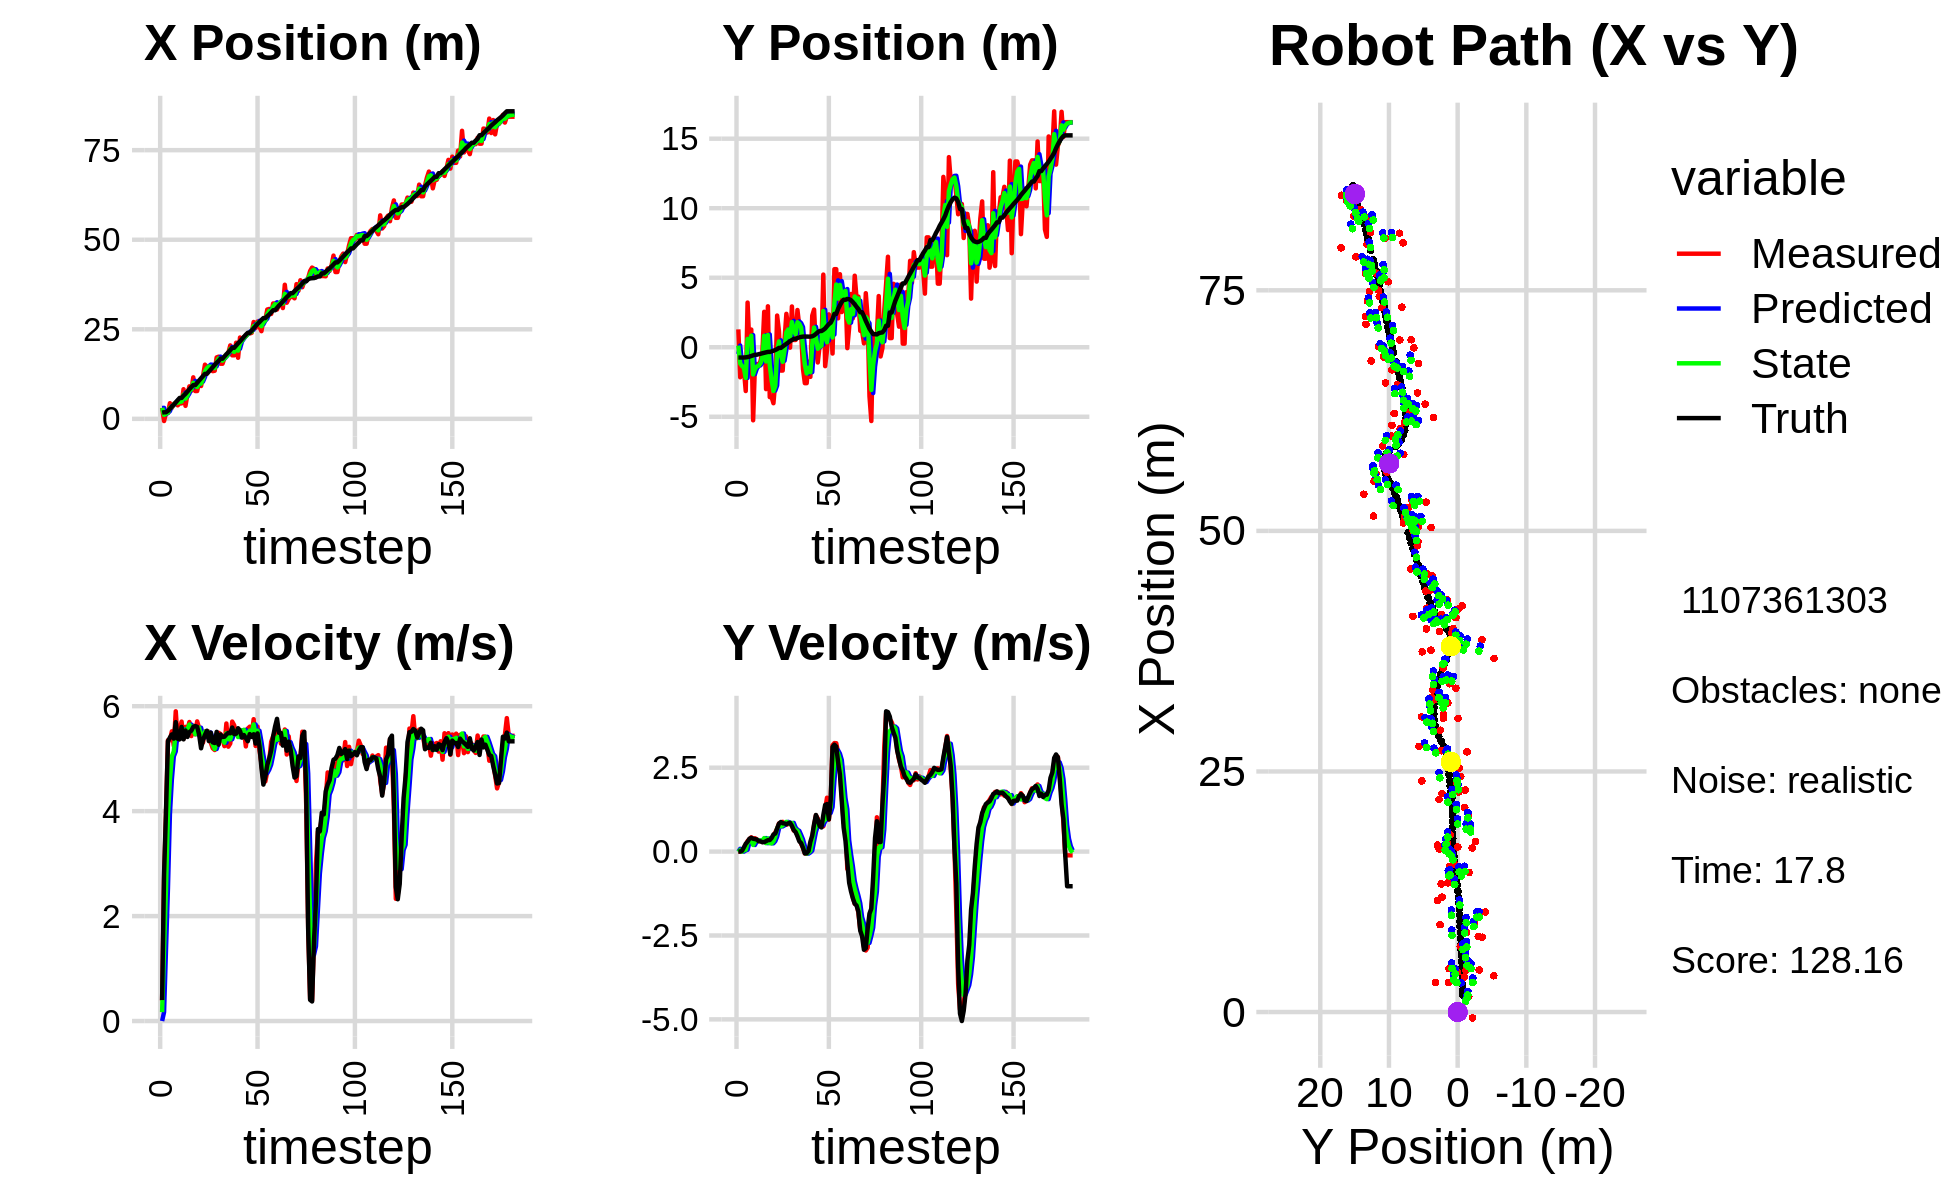

Source data for this figure (header and first rows):
4.966813802412270995e+00, -7.719987328690401940e-01, 0.000000000000000000e+00, -0.000000000000000000e+00, 0.000000000000000000e+00, 0.000000000000000000e+00, 0.000000000000000000e+00, 0.000000000000000000e+00, 3.024238971514908059e+00, -4.903970336810357655e-01, 0.000000000000000000e+00, 0.000000000000000000e+00, 1.742438554426043673e+00, -7.398416392509107320e-01, 0.000000000000000000e+00, 0.000000000000000000e+00, 0.000000000000000000e+00, 5.578409763984382153e-04
3.070395826868352440e+00, 1.285013259113287898e+00, 3.859999473319712382e-01, -2.153266098449950104e-04, 3.024238971514908059e+00, -4.903970336810357655e-01, 0.000000000000000000e+00, 0.000000000000000000e+00, 3.050168314466590314e+00, 1.188155313404418156e-01, 1.693228443882065504e-01, 8.289362692771046204e-02, 1.742438554426043673e+00, -7.398416392509107320e-01, 4.000000000000000222e-01, 0.000000000000000000e+00, 4.000000059604644775e-01, 5.578409763984382153e-04
-6.060812472231844605e-01, -2.158881425876240101e+00, 2.698999868453844542e+00, 2.678475942494802295e-04, 3.067100598905410980e+00, 1.271048940332128729e-01, 1.693228443882065504e-01, 8.289362692771046204e-02, 1.129508320648057174e+00, -1.167879350264579008e+00, 1.376688278684432998e+00, 2.343399200212015199e-02, 1.838893174667628916e+00, -7.398780595908613922e-01, 2.799999999999999822e+00, 3.000000000000000062e-03, 2.799999952316284180e+00, -9.923957259161397815e-05
1.620916544865794506e+00, -1.608788532326265619e+00, 3.948989161205629372e+00, 9.201668197852582928e-03, 1.267177148516500429e+00, -1.165535951064367026e+00, 1.376688278684432998e+00, 2.343399200212015199e-02, 1.414448156530381473e+00, -1.346224389022475876e+00, 2.533936922332967079e+00, -4.414645523780451331e-04, 1.838893174667628916e+00, -7.398780595908613922e-01, 4.000000000000000000e+00, 2.500000000000000139e-02, 4.000000000000000000e+00, -2.330128336325287819e-03
1.620916544865794506e+00, -1.608788532326265619e+00, 5.352160578165815252e+00, 9.480454448072442308e-02, 1.667841848763678136e+00, -1.346268535477713746e+00, 2.533936922332967079e+00, -4.414645523780451331e-04, 1.759859059033768158e+00, -1.481990593151631730e+00, 3.937536982572224176e+00, 3.494406854994078215e-02, 2.218638658483642612e+00, -7.381409238964483643e-01, 5.333000000000000185e+00, 1.270000000000000018e-01, 5.334000110626220703e+00, -1.771146990358829498e-02
4.370544671593614261e+00, -3.147474416606383052e+00, 5.349484119335340182e+00, 1.939856002527804435e-01, 2.153612757290990665e+00, -1.478496186296637704e+00, 3.937536982572224176e+00, 3.494406854994078215e-02, 3.069545988932834923e+00, -2.206628652863316109e+00, 4.601986836541223092e+00, 5.536511901430439531e-02, 2.816992998158822648e+00, -7.266489356222964879e-01, 5.402000000000000135e+00, 2.340000000000000135e-01, 5.407000064849853516e+00, -3.624660521745681763e-02
3.072638838995624511e+00, 3.213630983902609373e+00, 5.521001728094721450e+00, 3.153446350510618612e-01, 3.529744672586957233e+00, -2.201092140961885768e+00, 4.601986836541223092e+00, 5.536511901430439531e-02, 3.341894591884615018e+00, 5.949978885762403635e-01, 5.043073523756259391e+00, 2.721076678297267293e-01, 3.438338517607456790e+00, -7.028283381215347791e-01, 5.461999999999999744e+00, 2.939999999999999836e-01, 5.469999790191650391e+00, -5.705529451370239258e-02
4.149744525209719370e+00, 1.813237317880691396e-02, 5.245641376899497388e+00, 3.746007198373003666e-01, 3.846201944260240868e+00, 6.222086553592129921e-01, 5.043073523756259391e+00, 2.721076678297267293e-01, 3.976276514638117376e+00, 3.493991414139133167e-01, 5.138411003502135088e+00, 3.016870514225432620e-01, 3.959414720215033157e+00, -6.728362599905843844e-01, 5.381999999999999673e+00, 3.830000000000000071e-01, 5.394999980926513672e+00, -7.129078358411788940e-02
4.512369453837615119e+00, 1.272270842618231423e+00, 5.902709241804322104e+00, 4.251472985469697541e-01, 4.490117614988331063e+00, 3.795678465561676540e-01, 5.138411003502135088e+00, 3.016870514225432620e-01, 4.534223168771238655e+00, 8.334643536651585860e-01, 5.515463806976743655e+00, 3.750162726069831143e-01, 4.589637040994276163e+00, -6.280121371989419998e-01, 5.695999999999999730e+00, 4.119999999999999774e-01, 5.710999965667724609e+00, -7.190162688493728638e-02
3.767894863508787662e+00, -5.253576831612392972e+00, 5.349142951150822611e+00, 3.852762489327994366e-01, 5.085769549468913020e+00, 8.709659809258568641e-01, 5.515463806976743655e+00, 3.750162726069831143e-01, 4.505422599351060597e+00, -1.953222146083596567e+00, 5.426265623684431993e+00, 1.974286674827970267e-01, 5.225981950521205732e+00, -5.821700849925514065e-01, 5.378999999999999559e+00, 3.830000000000000071e-01, 5.393000125885009766e+00, -7.190162688493728638e-02
4.321497917261912569e+00, -1.208824144012141666e+00, 5.542731078853350368e+00, 3.979735772235457603e-01, 5.048049161719504241e+00, -1.933479279335316825e+00, 5.426265623684431993e+00, 1.974286674827970267e-01, 4.703265830418001947e+00, -1.567202569851225302e+00, 5.461816504975051778e+00, 3.032984204681025142e-01, 5.842410325413803562e+00, -5.382488230105967331e-01, 5.368999999999999773e+00, 3.739999999999999991e-01, 5.381999969482421875e+00, -7.167798280715942383e-02
4.321497917261912569e+00, -1.208824144012141666e+00, 5.706367483025808873e+00, 3.645454800745343005e-01, 5.249447480915507391e+00, -1.536872727804414973e+00, 5.461816504975051778e+00, 3.032984204681025142e-01, 4.835178238184419719e+00, -1.383102337944378757e+00, 5.564324386018281388e+00, 3.409804220607575154e-01, 5.842410325413803562e+00, -5.382488230105967331e-01, 5.605000000000000426e+00, 3.599999999999999867e-01, 5.616000175476074219e+00, -6.379728764295578003e-02
8.271261691990147824e+00, -1.310593755506191282e+00, 5.376927533004518978e+00, 3.124867830591165352e-01, 5.391610676786247502e+00, -1.349004295738303050e+00, 5.564324386018281388e+00, 3.409804220607575154e-01, 6.755585088088446710e+00, -1.331018787285094040e+00, 5.555932568044653408e+00, 3.291071201823436154e-01, 6.482127428087401277e+00, -4.975503994342231340e-01, 5.368000000000000327e+00, 3.089999999999999969e-01, 5.376999855041503906e+00, -5.805093795061111450e-02
3.631062268694032369e+00, -9.801171876212295686e-01, 5.606259219329195354e+00, 3.131772586626301869e-01, 7.311178344892912406e+00, -1.298108075266859673e+00, 5.555932568044653408e+00, 3.291071201823436154e-01, 5.650639890594372439e+00, -1.148444159583706936e+00, 5.536343953112741190e+00, 3.305318143493313765e-01, 6.995448350405836457e+00, -4.679129579742925538e-01, 5.536999999999999922e+00, 3.069999999999999951e-01, 5.546000003814697266e+00, -5.580407381057739258e-02
6.826349615660997294e+00, -3.836853064159794213e-01, 5.551601264437896255e+00, 2.867133940693532557e-01, 6.204274285905646558e+00, -1.115390978148773860e+00, 5.536343953112741190e+00, 3.305318143493313765e-01, 6.498851538218480606e+00, -7.596290548783111163e-01, 5.561204564033548792e+00, 3.289031416906026961e-01, 7.629239320653621981e+00, -4.326503435714831869e-01, 5.413999999999999702e+00, 2.790000000000000258e-01, 5.421000003814697266e+00, -5.159932747483253479e-02
9.074807226524631787e+00, 2.548644645840482337e+00, 5.698177696668490277e+00, 2.986724617203861398e-01, 7.054971994621835663e+00, -7.267387407092508189e-01, 5.561204564033548792e+00, 3.289031416906026961e-01, 7.973751327692756519e+00, 8.252984521587037881e-01, 5.650077808969712123e+00, 4.029055231706266116e-01, 8.254420518277582275e+00, -4.002820417442202738e-01, 5.506999999999999673e+00, 2.829999999999999738e-01, 5.514999866485595703e+00, -5.236751213669776917e-02
7.845739483206076059e+00, -3.010629610852951110e+00, 5.430545438915957313e+00, 2.846444005552405399e-01, 8.538759108589728086e+00, 8.655890044757664770e-01, 5.650077808969712123e+00, 4.029055231706266116e-01, 8.205758106224692483e+00, -1.019917283428179111e+00, 5.524493266643955458e+00, 2.509179537897521794e-01, 8.888671159725351600e+00, -3.667501964317181895e-01, 5.533000000000000362e+00, 3.109999999999999987e-01, 5.541999816894531250e+00, -5.236751213669776917e-02
1.158815717656188227e+01, 2.945816679120543125e+00, 5.629224752000438592e+00, 3.318870336592242287e-01, 8.758207432889088651e+00, -9.948254880492038987e-01, 5.524493266643955458e+00, 2.509179537897521794e-01, 1.005125403704775522e+01, 8.817292373018771334e-01, 5.611558885490157245e+00, 3.916800934011292479e-01, 9.422900438377329380e+00, -3.351736827589763545e-01, 5.607000000000000206e+00, 3.400000000000000244e-01, 5.617000102996826172e+00, -5.888968706130981445e-02
7.769016265305243252e+00, -3.584434555185759486e+00, 5.464740709302536636e+00, 3.350118442954550524e-01, 1.061240992559677032e+01, 9.208972466419900194e-01, 5.611558885490157245e+00, 3.916800934011292479e-01, 9.276130660792071936e+00, -1.261342813294398457e+00, 5.465867467429720961e+00, 2.498232680330161604e-01, 9.422900438377329380e+00, -3.351736827589763545e-01, 5.621000000000000441e+00, 3.449999999999999734e-01, 5.631000041961669922e+00, -6.122762709856033325e-02
7.769016265305243252e+00, -3.584434555185759486e+00, 5.710475073465338447e+00, 3.784230475940409955e-01, 9.822717407535044742e+00, -1.236360486491096866e+00, 5.465867467429720961e+00, 2.498232680330161604e-01, 8.884991409509884974e+00, -2.354693778183426289e+00, 5.549917285336013251e+00, 2.473189018318044385e-01, 1.006835103019522926e+01, -2.954113945569197264e-01, 5.607000000000000206e+00, 4.050000000000000266e-01, 5.620999813079833984e+00, -6.617147475481033325e-02
1.038571143151891540e+01, -4.025692865838460754e+00, 5.583271468074849864e+00, 4.815565801693195702e-01, 9.439983138043485766e+00, -2.329961888000245729e+00, 5.549917285336013251e+00, 2.473189018318044385e-01, 9.882634859162472196e+00, -3.143475192511302030e+00, 5.590060668330917970e+00, 3.096893526300303345e-01, 1.071333432157918608e+01, -2.512389881593452001e-01, 5.458000000000000185e+00, 5.100000000000000089e-01, 5.481999874114990234e+00, -8.603697270154953003e-02
9.168517350853868209e+00, -2.452064321362479760e+00, 5.294424216207268330e+00, 5.698203115998926593e-01, 1.044164092599556426e+01, -3.112506257248298880e+00, 5.590060668330917970e+00, 3.096893526300303345e-01, 9.852541740928286274e+00, -2.792012866213951394e+00, 5.432727795248232461e+00, 4.451730314331147076e-01, 1.133537220938176127e+01, -1.964033105340038665e-01, 5.198000000000000398e+00, 5.390000000000000346e-01, 5.225999832153320312e+00, -1.072137951850891113e-01
1.194186488973047844e+01, 2.279270543756904299e+00, 5.306399354776303312e+00, 6.816339686357480998e-01, 1.039581452045310961e+01, -2.747495563070640134e+00, 5.432727795248232461e+00, 4.451730314331147076e-01, 1.111297219906263756e+01, -3.184328531597415690e-01, 5.409834032824289984e+00, 6.843483179274630901e-01, 1.193762516959490405e+01, -1.303959948131753754e-01, 5.357999999999999652e+00, 6.879999999999999449e-01, 5.401999950408935547e+00, -1.277554631233215332e-01
1.512324500086450563e+01, 1.142286970252660128e+00, 5.517404905975173968e+00, 8.401204930929395687e-01, 1.165395560234506611e+01, -2.499980213669952545e-01, 5.409834032824289984e+00, 6.843483179274630901e-01, 1.325235911031079539e+01, 4.195680977079389029e-01, 5.515543871024147116e+00, 7.910263223071826166e-01, 1.255873036344392801e+01, -4.643027595878080477e-02, 5.451999999999999957e+00, 8.319999999999999618e-01, 5.514999866485595703e+00, -1.511066406965255737e-01
1.450314807831430564e+01, -1.676542268372494648e+00, 5.427441762843178807e+00, 8.264220458235735922e-01, 1.380391349741321072e+01, 4.986707299386571868e-01, 5.515543871024147116e+00, 7.910263223071826166e-01, 1.412701237860985337e+01, -5.481798016801744389e-01, 5.489880092942021506e+00, 7.500278701844911300e-01, 1.255873036344392801e+01, -4.643027595878080477e-02, 5.533000000000000362e+00, 8.820000000000000062e-01, 5.602000236511230469e+00, -1.511066406965255737e-01
1.450314807831430564e+01, -1.676542268372494648e+00, 5.513122283034269877e+00, 8.868708630824708727e-01, 1.467600038790405570e+01, -4.731770146617253481e-01, 5.489880092942021506e+00, 7.500278701844911300e-01, 1.459673048043793031e+01, -1.047283262553325489e+00, 5.497903604346695339e+00, 7.813876883078092472e-01, 1.319163823133552071e+01, 5.224646514118603396e-02, 5.334999999999999964e+00, 8.449999999999999734e-01, 5.401999950408935547e+00, -1.594989895820617676e-01
1.387821193770783701e+01, 5.433029672082717587e-01, 5.305122400391360848e+00, 8.192073269341108022e-01, 1.514652084087260064e+01, -9.691444937225445200e-01, 5.497903604346695339e+00, 7.813876883078092472e-01, 1.455245848767916428e+01, -2.405011294259608023e-01, 5.375458277071701652e+00, 8.383696775087943198e-01, 1.380782246601152785e+01, 1.505082382320794832e-01, 5.493999999999999773e+00, 8.389999999999999680e-01, 5.558000087738037109e+00, -1.532080769538879395e-01
1.331588351716358787e+01, 2.403341604664588349e+00, 5.197895085175579410e+00, 7.993533873389437883e-01, 1.509000431538633435e+01, -1.566641616750813482e-01, 5.375458277071701652e+00, 8.383696775087943198e-01, 1.426812130998555439e+01, 1.070359703702616017e+00, 5.261699736642357017e+00, 8.862789652876448265e-01, 1.443549275363765538e+01, 2.468605774639094086e-01, 5.310999999999999943e+00, 8.159999999999999476e-01, 5.373000144958496094e+00, -1.525886654853820801e-01
1.342908525428264355e+01, 1.407365335618386837e+00, 5.164944415545849488e+00, 8.223438355276998513e-01, 1.479429128364978929e+01, 1.158987600231380588e+00, 5.261699736642357017e+00, 8.862789652876448265e-01, 1.415823580109778312e+01, 1.277096061501223012e+00, 5.183918437742954133e+00, 8.636943811792526793e-01, 1.504445385931205337e+01, 3.412689103647461586e-01, 5.299000000000000377e+00, 8.439999999999999725e-01, 5.366000175476074219e+00, -1.578911244869232178e-01
1.714985847428418353e+01, -3.038464656338333778e-02, 5.331579735097298212e+00, 8.441913141727031000e-01, 1.467662764487207916e+01, 1.363465499619148202e+00, 5.183918437742954133e+00, 8.636943811792526793e-01, 1.582166443606360495e+01, 6.942597806712442754e-01, 5.296892667873940752e+00, 8.190695539945721526e-01, 1.566490864717053455e+01, 4.403953692271718734e-01, 5.511000000000000121e+00, 8.579999999999999849e-01, 5.577000141143798828e+00, -1.570342630147933960e-01
1.735610973772231702e+01, 2.932558669920911409e+00, 5.493424560967304693e+00, 7.762660799169354142e-01, 1.635135370285100009e+01, 7.761667360707015240e-01, 5.296892667873940752e+00, 8.190695539945721526e-01, 1.682195369127127904e+01, 1.811983024648200491e+00, 5.413717907148238417e+00, 8.562415291873735068e-01, 1.617789387688823055e+01, 5.186745071716470923e-01, 5.267000000000000348e+00, 7.690000000000000169e-01, 5.322999954223632812e+00, -1.403787881135940552e-01
1.538369655592697427e+01, 5.241181387276949710e-01, 5.470125875618449207e+00, 6.275024836376403847e-01, 1.736332548198610226e+01, 1.897607177566937864e+00, 5.413717907148238417e+00, 8.562415291873735068e-01, 1.644954174361070542e+01, 1.233749110218732792e+00, 5.404649325313485519e+00, 7.169604177778061693e-01, 1.679721379293996719e+01, 5.985586776574162160e-01, 5.459999999999999964e+00, 6.430000000000000160e-01, 5.497000217437744141e+00, -1.142151951789855957e-01
1.538369655592697427e+01, 5.241181387276949710e-01, 5.379718703607551333e+00, 6.171314745849318939e-01, 1.699000667614205540e+01, 1.305445151996513342e+00, 5.404649325313485519e+00, 7.169604177778061693e-01, 1.624471808093858627e+01, 9.278459343517211355e-01, 5.357134021129946966e+00, 6.509894253905975647e-01, 1.679721379293996719e+01, 5.985586776574162160e-01, 5.413999999999999702e+00, 5.809999999999999609e-01, 5.445000171661376953e+00, -1.142151951789855957e-01
1.694118010935520147e+01, 2.678265704589638307e+00, 5.238680341407921937e+00, 4.840980543384061918e-01, 1.678043148305157928e+01, 9.929448768907809253e-01, 5.357134021129946966e+00, 6.509894253905975647e-01, 1.685239960994161734e+01, 1.798714351918914600e+00, 5.304212680899103916e+00, 6.184087796275742344e-01, 1.741997265754137558e+01, 6.642052074993568533e-01, 5.418000000000000149e+00, 4.560000000000000164e-01, 5.436999797821044922e+00, -9.214670211076736450e-02
1.750361102792458823e+01, 1.511803044668317719e+00, 5.670078508839893949e+00, 3.678797688120616916e-01, 1.738282087803152720e+01, 1.860555229881672101e+00, 5.304212680899103916e+00, 6.184087796275742344e-01, 1.744686113295871266e+01, 1.687793421519721226e+00, 5.481752673031602185e+00, 4.951858014394746044e-01, 1.804272007908015141e+01, 7.148772619121676053e-01, 5.461000000000000298e+00, 3.079999999999999960e-01, 5.469999790191650391e+00, -6.479008495807647705e-02
1.841620942944527073e+01, 1.078565462097640371e+00, 5.228527048384200349e+00, 2.392970134715333430e-01, 1.799503640026187412e+01, 1.737312001663668726e+00, 5.481752673031602185e+00, 4.951858014394746044e-01, 1.818472444830036849e+01, 1.415804114113188295e+00, 5.370031968706319603e+00, 3.618564048832434432e-01, 1.856588101361858989e+01, 7.444787165305978283e-01, 5.491999999999999993e+00, 2.510000000000000009e-01, 5.497000217437744141e+00, -4.573566094040870667e-02
2.049985063053314605e+01, -1.560420738278968544e+00, 5.289897291115774003e+00, 1.080114753132058597e-01, 1.872172764517100063e+01, 1.451989754601512583e+00, 5.370031968706319603e+00, 3.618564048832434432e-01, 1.954375036365952667e+01, -6.039340288832573123e-04, 5.370099019527678763e+00, 1.673791669025217199e-01, 1.919665074336498023e+01, 7.670645849244815961e-01, 5.483999999999999986e+00, 1.120000000000000023e-01, 5.485000133514404297e+00, -2.041560783982276917e-02
1.773069024039475039e+01, -2.581830129773277083e+00, 5.706730231375585660e+00, -5.546657487747783805e-02, 2.008076026561229455e+01, 1.613398266136891607e-02, 5.370099019527678763e+00, 1.673791669025217199e-01, 1.900031894641261232e+01, -1.236044542063333695e+00, 5.484788966392340370e+00, -9.121290614186039480e-04, 1.983303189214737827e+01, 7.701348202293329948e-01, 5.592999999999999972e+00, -5.399999999999999939e-02, 5.592999935150146484e+00, 9.719195775687694550e-03
1.773069024039475039e+01, -2.581830129773277083e+00, 5.637733723000919461e+00, -5.479596318866747362e-02, 1.954879784305184742e+01, -1.236135754969475586e+00, 5.484788966392340370e+00, -9.121290614186039480e-04, 1.871000451865880621e+01, -1.883746188624339402e+00, 5.518988889358824146e+00, -6.064866625174172854e-02, 1.983303189214737827e+01, 7.701348202293329948e-01, 5.469000000000000306e+00, -4.900000000000000189e-02, 5.468999862670898438e+00, 9.719195775687694550e-03
2.125824218991992964e+01, -1.037118540686614576e+00, 5.460907137010092782e+00, -3.184126214711970743e-02, 1.926190340759468711e+01, -1.889811055249513538e+00, 5.518988889358824146e+00, -6.064866625174172854e-02, 2.018457176685378585e+01, -1.479695083709293035e+00, 5.529681426098782993e+00, -2.555142210806989056e-02, 2.046602940550878102e+01, 7.644896649489336671e-01, 5.475999999999999979e+00, 2.000000000000000042e-02, 5.475999832153320312e+00, 5.830698180943727493e-03
1.705479073494518616e+01, -2.129990921656540692e+00, 5.444523631110132378e+00, 1.268050100551868786e-01, 2.073753990946366343e+01, -1.482250225920100029e+00, 5.529681426098782993e+00, -2.555142210806989056e-02, 1.903029978116795107e+01, -1.790297289202667619e+00, 5.411262860724521673e+00, 2.688247840387353316e-02, 2.109469723715374556e+01, 7.664057151589712680e-01, 5.580000000000000071e+00, 2.939999999999999836e-01, 5.587999820709228516e+00, -2.328616753220558167e-02
2.270669555673912754e+01, 2.273329509608865262e+00, 5.546460590259003176e+00, 4.154716255836216621e-01, 1.957142606724040235e+01, -1.787609041362280271e+00, 5.411262860724521673e+00, 2.688247840387353316e-02, 2.102541196250130184e+01, 1.707957813779801270e-01, 5.535780077056778659e+00, 3.085022728982568796e-01, 2.162939572315400127e+01, 7.893473046170131902e-01, 5.527999999999999581e+00, 4.769999999999999796e-01, 5.548999786376953125e+00, -7.476788759231567383e-02
2.208697685594571070e+01, 2.710470332930373871e+00, 5.511687164689776708e+00, 7.756677308829668105e-01, 2.157898997020697962e+01, 2.016460086678058261e-01, 5.535780077056778659e+00, 3.085022728982568796e-01, 2.181368814194136974e+01, 1.416385404238164725e+00, 5.534949936463161357e+00, 5.866666939852192009e-01, 2.226180577288750229e+01, 8.543374673382282403e-01, 5.400999999999999801e+00, 8.159999999999999476e-01, 5.461999893188476562e+00, -1.398132592439651489e-01
2.285313785440146361e+01, -1.269456007777964024e-01, 5.545669515628292245e+00, 1.080763943274870797e+00, 2.236718313558768756e+01, 1.475052073636686556e+00, 5.534949936463161357e+00, 5.866666939852192009e-01, 2.259235791479049027e+01, 7.156681521221094355e-01, 5.549481620097973966e+00, 7.700388528710602198e-01, 2.288426709184628649e+01, 9.576192042445100805e-01, 5.450000000000000178e+00, 1.090999999999999970e+00, 5.558000087738037109e+00, -1.924718171358108521e-01
2.306477025115238177e+01, -1.093418226690231032e+00, 5.233399407001928516e+00, 9.834396857284142257e-01, 2.314730607680028740e+01, 7.926720374092154353e-01, 5.549481620097973966e+00, 7.700388528710602198e-01, 2.310240623289701745e+01, -1.089631424738709553e-01, 5.397240191306065249e+00, 8.179803776874697840e-01, 2.350551056812284756e+01, 1.082667007038063955e+00, 5.391000000000000014e+00, 9.519999999999999574e-01, 5.473999977111816406e+00, -1.857498288154602051e-01
2.382178001106271026e+01, 1.034623517710518553e-01, 5.573643642772551310e+00, 7.583676835026165186e-01, 2.364213025202762353e+01, -2.716510470512396858e-02, 5.397240191306065249e+00, 8.179803776874697840e-01, 2.372900357891225909e+01, 3.436154664449440899e-02, 5.484357852844730985e+00, 7.942386718555619618e-01, 2.401721692049833123e+01, 1.166844738985281849e+00, 5.333000000000000185e+00, 7.620000000000000107e-01, 5.387000083923339844e+00, -1.352327316999435425e-01
2.382178001106271026e+01, 1.034623517710518553e-01, 5.609529055050589186e+00, 7.763723271025103623e-01, 2.427743936419673076e+01, 1.137854138300506135e-01, 5.484357852844730985e+00, 7.942386718555619618e-01, 2.406913167010874233e+01, 1.084612885728441500e-01, 5.534503680298037409e+00, 7.858372124123823577e-01, 2.401721692049833123e+01, 1.166844738985281849e+00, 5.467999999999999972e+00, 7.189999999999999725e-01, 5.514999866485595703e+00, -1.375287175178527832e-01
2.401936542960881482e+01, 5.226534142358604029e+00, 5.435190761138197324e+00, 7.522434874763067603e-01, 2.462258203813854607e+01, 1.870450098140823969e-01, 5.534503680298037409e+00, 7.858372124123823577e-01, 2.434122279792839905e+01, 2.607012507556714542e+00, 5.475541152192394456e+00, 9.009872255720607903e-01, 2.464042115168312108e+01, 1.247402443130408045e+00, 5.415000000000000036e+00, 1.088999999999999968e+00, 5.522999763488769531e+00, -1.375287175178527832e-01
2.703291976394387319e+01, -1.358923182999599799e+00, 5.752332896621494385e+00, 1.261343144260953064e+00, 2.488877691314763752e+01, 2.697111230113920399e+00, 5.475541152192394456e+00, 9.009872255720607903e-01, 2.588719647876943952e+01, 7.561813164670709853e-01, 5.651434094289415455e+00, 9.593496353200217097e-01, 2.526610970440178150e+01, 1.351190581280093950e+00, 5.464999999999999858e+00, 1.389999999999999902e+00, 5.638999938964843750e+00, -2.158587276935577393e-01
2.535838228413371809e+01, -2.052855359094061527e-01, 5.242574032419517138e+00, 1.605834468224591083e+00, 2.645233988819838089e+01, 8.521162799990731340e-01, 5.651434094289415455e+00, 9.593496353200217097e-01, 2.593723427859501385e+01, 3.574159248216246532e-01, 5.435885158939710138e+00, 1.226103453412293209e+00, 2.588992810232164743e+01, 1.514871850075295789e+00, 5.288000000000000256e+00, 1.415999999999999925e+00, 5.473999977111816406e+00, -2.972324788570404053e-01
2.715934878595186319e+01, 2.363030447899301834e+00, 5.610726535559873440e+00, 9.524854694370744612e-01, 2.648082279448898646e+01, 4.800262701628539852e-01, 5.435885158939710138e+00, 1.226103453412293209e+00, 2.679860184855958494e+01, 1.378919007932945862e+00, 5.532981093532912453e+00, 1.150592843127364429e+00, 2.650348305686530281e+01, 1.664963259490028769e+00, 5.480999999999999872e+00, 9.639999999999999680e-01, 5.565000057220458984e+00, -1.681583672761917114e-01
2.564718270251774257e+01, 1.624670087087315862e+00, 5.161883195305907890e+00, 1.530495340892004785e+00, 2.735189995791287743e+01, 1.493978292245682349e+00, 5.532981093532912453e+00, 1.150592843127364429e+00, 2.655479710617257538e+01, 1.564521414805102539e+00, 5.323084907059245197e+00, 1.326832963136002741e+00, 2.702181553846618911e+01, 1.768665566240581910e+00, 5.235999999999999766e+00, 1.552000000000000046e+00, 5.460999965667724609e+00, -2.882421612739562988e-01
2.447644877419809006e+01, -4.504024842603247536e-01, 4.908448764675021003e+00, 3.169823175939768145e+00, 2.708710559687850150e+01, 1.697204711118702747e+00, 5.323084907059245197e+00, 1.326832963136002741e+00, 2.586988941374610107e+01, 7.032947376715409371e-01, 5.072487999339310605e+00, 2.109743815201854389e+00, 2.760626530599737194e+01, 2.032742991448735825e+00, 4.823999999999999844e+00, 3.116000000000000103e+00, 5.742000102996826172e+00, -5.734093785285949707e-01
2.760711669870941520e+01, 5.614873899636938503e+00, 4.571874854913829722e+00, 3.233876813190542432e+00, 2.637713821368003053e+01, 9.142691191917263760e-01, 5.072487999339310605e+00, 2.109743815201854389e+00, 2.693603300763066244e+01, 3.195165442004966216e+00, 4.859429615024023263e+00, 2.743077538672859195e+00, 2.813508343655219690e+01, 2.398278011494721973e+00, 4.506000000000000227e+00, 3.185999999999999943e+00, 5.519000053405761719e+00, -6.156361699104309082e-01
2.760711669870941520e+01, 5.614873899636938503e+00, 4.566160036162605351e+00, 3.229834484728443922e+00, 2.742197596913306512e+01, 3.469473195872252003e+00, 4.859429615024023263e+00, 2.743077538672859195e+00, 2.750152079879936906e+01, 4.509942492340309528e+00, 4.723774895871865276e+00, 3.020419885350917877e+00, 2.813508343655219690e+01, 2.398278011494721973e+00, 4.658000000000000362e+00, 3.129000000000000004e+00, 5.611000061035156250e+00, -6.156361699104309082e-01
3.052208638160561449e+01, 2.079429819554550640e+00, 4.753992841980137385e+00, 2.952078968422141791e+00, 2.797389828838655390e+01, 4.811984480875401538e+00, 4.723774895871865276e+00, 3.020419885350917877e+00, 2.915433873761009309e+01, 3.498015080627387086e+00, 4.788989048339887589e+00, 2.918468667364704672e+00, 2.866796231241403703e+01, 2.758435025179908795e+00, 4.881999999999999673e+00, 2.668000000000000149e+00, 5.564000129699707031e+00, -5.556948781013488770e-01
3.067761611934946586e+01, 5.252119554753336139e+00, 4.950594366444580174e+00, 2.416752880526230829e+00, 2.963323764244408309e+01, 3.789861947363857730e+00, 4.788989048339887589e+00, 2.918468667364704672e+00, 3.012008214643834947e+01, 4.481986614966685600e+00, 4.887074339340629514e+00, 2.728160746123666769e+00, 2.913055825231253593e+01, 3.022422328001284964e+00, 5.006000000000000227e+00, 2.301000000000000156e+00, 5.510000228881835938e+00, -4.541423618793487549e-01
2.928094646340733931e+01, 2.531140520614266975e+00, 5.321530162007965359e+00, 1.688551977107954682e+00, 3.060878958037241304e+01, 4.754802689579052277e+00, 4.887074339340629514e+00, 2.728160746123666769e+00, 3.000318745552508304e+01, 3.665419476963617029e+00, 5.066743177818852750e+00, 2.197434948571289848e+00, 2.971445012087694693e+01, 3.265200390459725988e+00, 5.157000000000000028e+00, 1.497999999999999998e+00, 5.369999885559082031e+00, -3.072570264339447021e-01
3.221037316311902288e+01, 4.049670649877298523e+00, 5.422843867715067212e+00, 8.560735209446574956e-01, 3.050986177330696947e+01, 3.885162971820745881e+00, 5.066743177818852750e+00, 2.197434948571289848e+00, 3.130452118844570819e+01, 3.936766677798245073e+00, 5.270555454410634333e+00, 1.591257395437896793e+00, 3.031551289536636418e+01, 3.415334476826370924e+00, 5.421999999999999709e+00, 7.159999999999999698e-01, 5.468999862670898438e+00, -1.565721929073333740e-01
3.221037316311902288e+01, 4.049670649877298523e+00, 5.509767709937619884e+00, 8.697956935686045332e-01, 3.183157673388677011e+01, 4.095892417342034797e+00, 5.270555454410634333e+00, 1.591257395437896793e+00, 3.201201360971503362e+01, 4.058939379942749781e+00, 5.391713055977981561e+00, 1.261768480083163224e+00, 3.031551289536636418e+01, 3.415334476826370924e+00, 5.610999999999999766e+00, 3.210000000000000075e-01, 5.619999885559082031e+00, -1.565721929073333740e-01
3.051154175389601875e+01, -6.517790378289774200e-02, 5.412104337905935481e+00, -5.197051444096350004e-01, 3.255118491531283098e+01, 4.185116227951065859e+00, 5.391713055977981561e+00, 1.261768480083163224e+00, 3.160743822078462273e+01, 2.107122718020628671e+00, 5.360011379203270643e+00, 3.405492319066339979e-01, 3.094920849782471706e+01, 3.475072636304996188e+00, 5.759000000000000341e+00, -3.310000000000000164e-01, 5.769000053405761719e+00, 9.573291242122650146e-02
... 122 more rows
